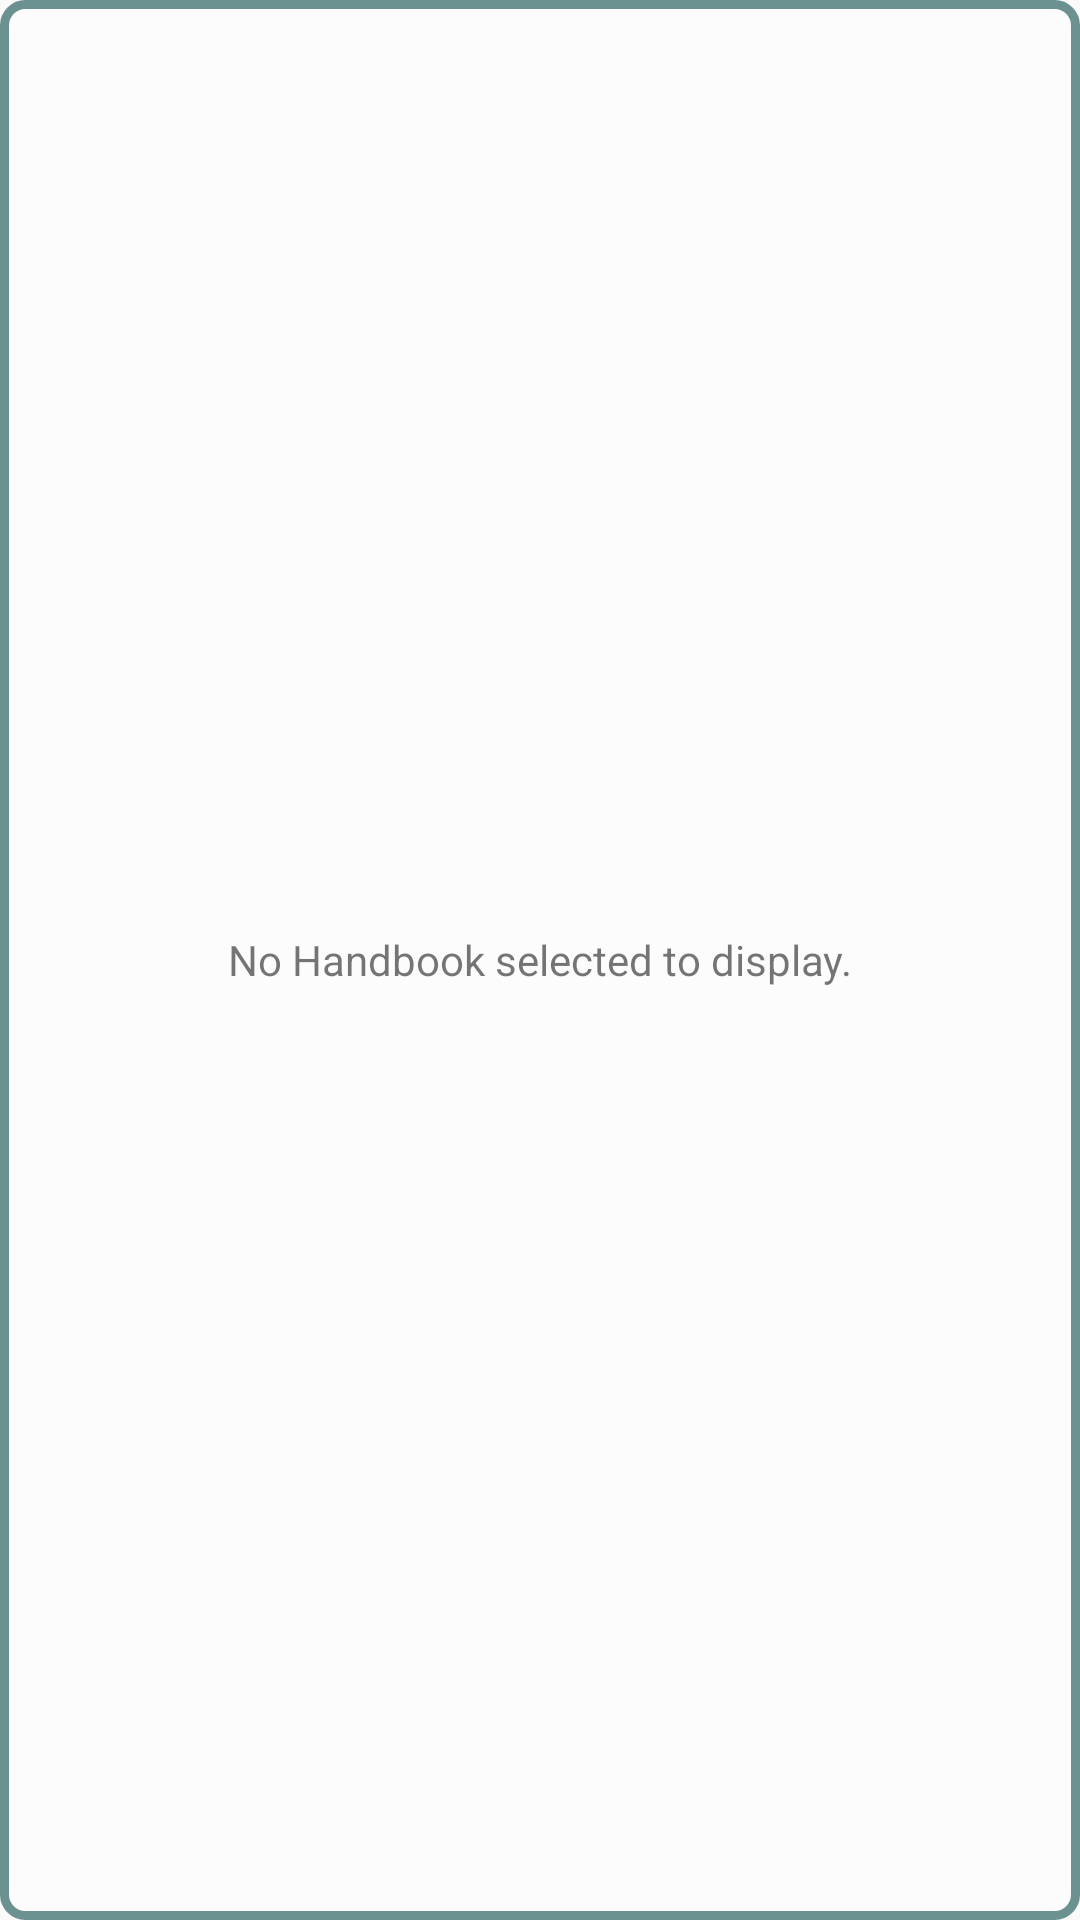

Layout XML and referenced resources for this Android screen:
<!-- AndroidManifest.xml: application theme AppTheme -->
<!-- res/layout/widget.xml -->
<?xml version="1.0" encoding="utf-8"?>
<RelativeLayout xmlns:android="http://schemas.android.com/apk/res/android"
    android:layout_width="match_parent"
    android:layout_height="match_parent"
    xmlns:tools="http://schemas.android.com/tools"
    android:background="@drawable/radius_corners"
    android:orientation="vertical"
    android:padding="16dp">

    <TextView
        android:id="@+id/widget_book_title"
        android:layout_width="match_parent"
        android:layout_height="wrap_content"
        android:gravity="center"
        android:textSize="21sp"
        tools:text="Maggie Handbook"/>

    <ListView
        android:id="@+id/widget_recycler"
        android:layout_width="match_parent"
        android:layout_height="wrap_content"
        android:layout_below="@id/widget_book_title"/>

    <TextView
        android:id="@+id/widget_no_book_selected"
        android:layout_width="match_parent"
        android:layout_height="match_parent"
        android:gravity="center"
        android:text="@string/no_handbook_selected_to_display"/>

</RelativeLayout>
<!-- resources referenced by this layout -->
<resources>
  <!-- drawable radius_corners (drawable-xhdpi) -->
  <?xml version="1.0" encoding="UTF-8"?>
  <shape xmlns:android="http://schemas.android.com/apk/res/android">
      <solid android:color="#a8fffdfd"/>
  
      <stroke android:width="3dp"
          android:color="#6b9191" />
  
      <padding android:bottom="1dp"
          android:left="1dp"
          android:right="1dp"
          android:top="1dp" />
  
      <corners android:bottomLeftRadius="7dp"
          android:bottomRightRadius="7dp"
          android:topLeftRadius="7dp"
          android:topRightRadius="7dp" />
  </shape>
  <string name="no_handbook_selected_to_display">No Handbook selected to display.</string>
  <style name="AppTheme" parent="Base.Theme.AppCompat.Light.DarkActionBar">
          <item name="colorPrimary">@color/colorPrimary</item>
          <item name="colorPrimaryDark">@color/colorPrimaryDark</item>
          <item name="colorAccent">@color/colorAccent</item>
      </style>
  <color name="colorPrimary">#799BD1</color>
  <color name="colorPrimaryDark">#4F8A98</color>
  <color name="colorAccent">#E5777D</color>
</resources>
